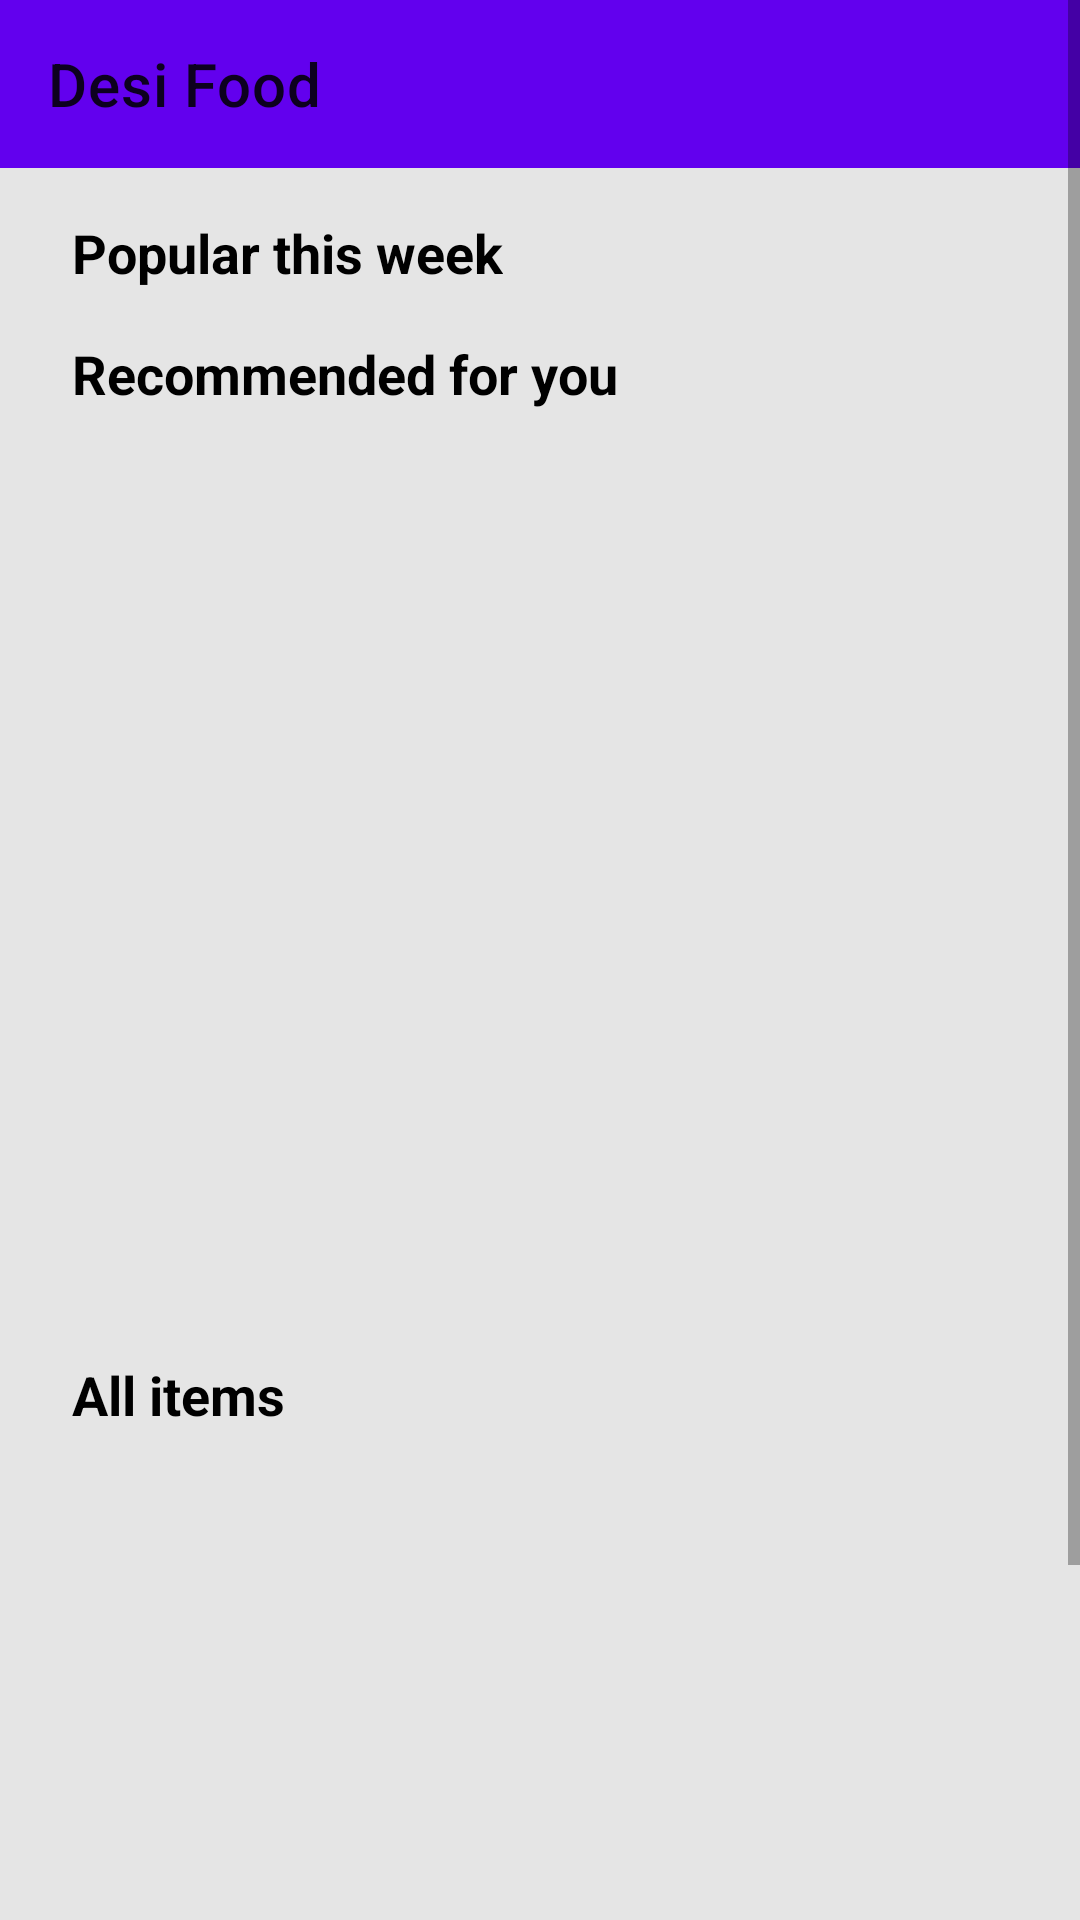

Here is an Android app screen rendered from its layout file. Give the layout XML and the strings, colors and styles it references.
<!-- AndroidManifest.xml: application theme Theme.FoodApp -->
<!-- res/layout/activity_home_screen.xml -->
<?xml version="1.0" encoding="utf-8"?>
<ScrollView xmlns:android="http://schemas.android.com/apk/res/android"
    xmlns:app="http://schemas.android.com/apk/res-auto"
    xmlns:tools="http://schemas.android.com/tools"
    android:layout_width="match_parent"
    android:layout_height="match_parent"
    android:background="#E5E5E5"
    tools:context=".HomeScreen">

<androidx.constraintlayout.widget.ConstraintLayout
    android:layout_width="match_parent"
    android:layout_height="match_parent">

    <TextView
        android:id="@+id/textView4"
        android:layout_width="wrap_content"
        android:layout_height="wrap_content"
        android:layout_marginStart="24dp"
        android:layout_marginTop="16dp"
        android:text="Popular this week"
        android:textColor="#000"
        android:textSize="18sp"
        android:textStyle="bold"
        app:layout_constraintStart_toStartOf="parent"
        app:layout_constraintTop_toBottomOf="@+id/toolbar" />

    <androidx.recyclerview.widget.RecyclerView
        android:scrollbars="horizontal"
        android:id="@+id/recyclerView1"
        android:layout_width="0dp"
        android:layout_height="wrap_content"
        android:layout_marginStart="8dp"
        android:layout_marginTop="8dp"
        android:layout_marginEnd="8dp"
        app:layout_constraintEnd_toEndOf="parent"
        app:layout_constraintStart_toStartOf="parent"
        app:layout_constraintTop_toBottomOf="@+id/textView4" />

    <TextView
        android:id="@+id/tProductName"
        android:layout_width="wrap_content"
        android:layout_height="wrap_content"
        android:layout_marginStart="24dp"
        android:layout_marginTop="8dp"
        android:text="Recommended for you"
        android:textColor="#000"
        android:textSize="18sp"
        android:textStyle="bold"
        app:layout_constraintStart_toStartOf="parent"
        app:layout_constraintTop_toBottomOf="@+id/recyclerView1" />

    <androidx.recyclerview.widget.RecyclerView
        android:scrollbars="vertical"
        android:id="@+id/recyclerView2"
        android:layout_width="0dp"
        android:layout_height="300dp"
        android:layout_marginStart="8dp"
        android:layout_marginTop="8dp"
        android:layout_marginEnd="8dp"
        app:layout_constraintEnd_toEndOf="parent"
        app:layout_constraintStart_toStartOf="parent"
        app:layout_constraintTop_toBottomOf="@+id/tProductName" />

    <TextView
        android:id="@+id/textView6"
        android:layout_width="wrap_content"
        android:layout_height="wrap_content"
        android:layout_marginStart="24dp"
        android:layout_marginTop="8dp"
        android:text="All items"
        android:textColor="#000"
        android:textSize="18sp"
        android:textStyle="bold"
        app:layout_constraintStart_toStartOf="parent"
        app:layout_constraintTop_toBottomOf="@+id/recyclerView2" />

    <androidx.recyclerview.widget.RecyclerView
        android:scrollbars="vertical"
        android:id="@+id/recyclerView3"
        android:layout_width="0dp"
        android:layout_height="300dp"
        android:layout_marginStart="8dp"
        android:layout_marginTop="8dp"
        android:layout_marginEnd="8dp"
        app:layout_constraintBottom_toBottomOf="parent"
        app:layout_constraintEnd_toEndOf="parent"
        app:layout_constraintStart_toStartOf="parent"
        app:layout_constraintTop_toBottomOf="@+id/textView6" />

    <androidx.appcompat.widget.Toolbar
        app:popupTheme="@style/ThemeOverlay.AppCompat.Light"
        android:id="@+id/toolbar"
        android:layout_width="match_parent"
        android:layout_height="wrap_content"
        android:background="?attr/colorPrimary"
        android:minHeight="?attr/actionBarSize"
        android:theme="?attr/actionBarTheme"
        app:layout_constraintEnd_toEndOf="parent"
        app:layout_constraintStart_toStartOf="parent"
        app:layout_constraintTop_toTopOf="parent"
        app:title="Desi Food" />


</androidx.constraintlayout.widget.ConstraintLayout>

</ScrollView>
<!-- resources referenced by this layout -->
<resources>
  <style name="Theme.FoodApp" parent="Theme.MaterialComponents.DayNight.NoActionBar">
          
          <item name="colorPrimary">@color/purple_500</item>
          <item name="colorPrimaryVariant">@color/purple_700</item>
          <item name="colorOnPrimary">@color/white</item>
          
          <item name="colorSecondary">@color/teal_200</item>
          <item name="colorSecondaryVariant">@color/teal_700</item>
          <item name="colorOnSecondary">@color/black</item>
          
          <item name="android:statusBarColor" tools:targetApi="l">?attr/colorPrimaryVariant</item>
          
      </style>
  <color name="purple_500">#FF6200EE</color>
  <color name="purple_700">#FF3700B3</color>
  <color name="white">#FFFFFFFF</color>
  <color name="teal_200">#FF03DAC5</color>
  <color name="teal_700">#FF018786</color>
  <color name="black">#FF000000</color>
</resources>
